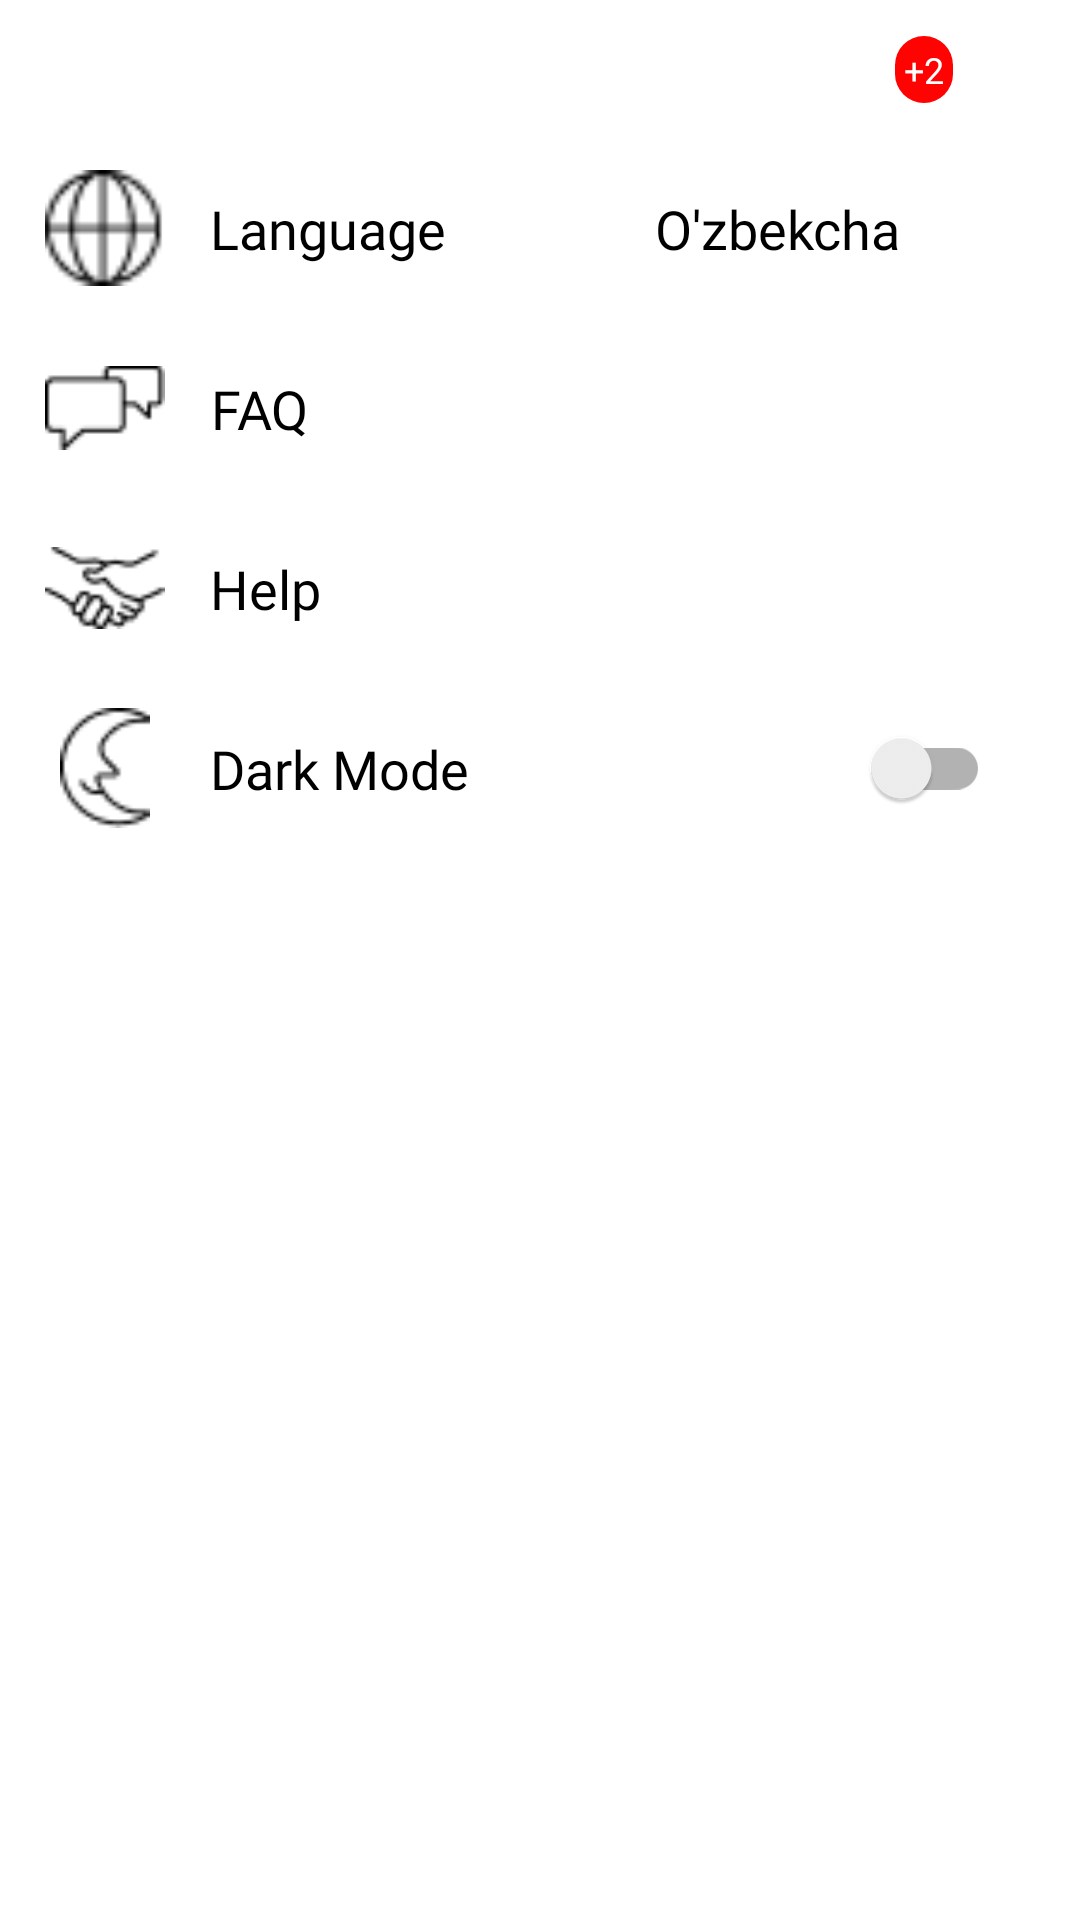

Android layout source for this screen:
<!-- AndroidManifest.xml: application theme Theme.MyApplication -->
<!-- res/layout/setting_screen.xml -->
<?xml version="1.0" encoding="utf-8"?>
<androidx.constraintlayout.widget.ConstraintLayout xmlns:android="http://schemas.android.com/apk/res/android"
    android:layout_width="match_parent"
    android:layout_height="match_parent"
    xmlns:app="http://schemas.android.com/apk/res-auto">
    <androidx.appcompat.widget.Toolbar
        android:id="@+id/setting_toolbar"
        android:layout_width="match_parent"
        android:layout_height="?actionBarSize"
        android:background="@color/white"
        android:elevation="0dp"
        app:elevation="0dp"
        app:layout_constraintEnd_toEndOf="parent"
        app:layout_constraintStart_toStartOf="parent"
        app:layout_constraintTop_toTopOf="parent"
        >

        <androidx.constraintlayout.widget.ConstraintLayout
            android:layout_width="match_parent"
            android:layout_height="match_parent">

            <ImageView
                android:id="@+id/imageView2"
                android:layout_width="32dp"
                android:layout_height="32dp"
                android:layout_marginEnd="20dp"
                android:src="@drawable/ic_baseline_notifications_none_24"
                app:layout_constraintBottom_toBottomOf="parent"
                app:layout_constraintEnd_toEndOf="parent"
                app:layout_constraintTop_toTopOf="parent" />

            <LinearLayout
                android:layout_width="wrap_content"
                android:layout_height="wrap_content"
                android:layout_marginStart="20dp"
                android:background="@drawable/bg_notif"
                android:gravity="center"
                android:padding="3dp"
                app:layout_constraintEnd_toStartOf="@+id/imageView2"
                app:layout_constraintStart_toStartOf="@+id/imageView2"
                app:layout_constraintTop_toTopOf="@id/imageView2">

                <TextView
                    android:layout_width="wrap_content"
                    android:layout_height="wrap_content"
                    android:layout_gravity="center"
                    android:gravity="center"
                    android:text="+2"
                    android:textColor="@color/white"
                    android:textSize="12sp" />
            </LinearLayout>
        </androidx.constraintlayout.widget.ConstraintLayout>
    </androidx.appcompat.widget.Toolbar>
    <androidx.constraintlayout.utils.widget.ImageFilterView
        android:id="@+id/globus_icon"
        android:layout_width="40dp"
        android:layout_height="40dp"
        app:layout_constraintStart_toStartOf="parent"
        app:layout_constraintTop_toBottomOf="@+id/setting_toolbar"
        android:layout_marginStart="15dp"
        android:src="@drawable/globus_icon"/>
    <androidx.constraintlayout.utils.widget.ImageFilterView
        android:id="@+id/faq_icon"
        android:layout_width="40dp"
        android:layout_height="40dp"
        android:src="@drawable/faq_icon"
        app:layout_constraintTop_toBottomOf="@+id/globus_icon"
        android:layout_marginStart="15dp"
        android:layout_marginTop="20dp"
        app:layout_constraintStart_toStartOf="parent"/>
    <androidx.constraintlayout.utils.widget.ImageFilterView
        android:id="@+id/help_icon"
        android:layout_width="40dp"
        android:layout_height="40dp"
        android:src="@drawable/help_icon"
        app:layout_constraintTop_toBottomOf="@+id/faq_icon"
        android:layout_marginStart="15dp"
        android:layout_marginTop="20dp"
        app:layout_constraintStart_toStartOf="parent"/>
    <androidx.constraintlayout.utils.widget.ImageFilterView
        android:id="@+id/mode_icon"
        android:layout_width="40dp"
        android:layout_height="40dp"
        android:src="@drawable/mode_icon"
        app:layout_constraintTop_toBottomOf="@+id/help_icon"
        android:layout_marginStart="15dp"
        android:layout_marginTop="20dp"
        app:layout_constraintStart_toStartOf="parent"/>
    <TextView
        android:layout_width="wrap_content"
        android:layout_height="35dp"
        app:layout_constraintTop_toTopOf="@id/globus_icon"
        app:layout_constraintBottom_toBottomOf="@id/globus_icon"
        android:text="Language"
        app:layout_constraintStart_toEndOf="@+id/globus_icon"
        android:gravity="center"
        android:fontFamily="@font/roboto"
        android:textColor="@color/black"
        android:textSize="18sp"
        android:layout_marginStart="15dp"
        />
    <TextView
        android:layout_width="wrap_content"
        android:layout_height="35dp"
        app:layout_constraintTop_toTopOf="@id/globus_icon"
        app:layout_constraintBottom_toBottomOf="@id/globus_icon"
        android:text="O'zbekcha"
        app:layout_constraintEnd_toEndOf="parent"
        android:layout_marginEnd="60dp"
        android:gravity="center"
        android:fontFamily="@font/roboto"
        android:textColor="@color/black"
        android:textSize="18sp"
        android:layout_marginStart="15dp"
        />
    <androidx.constraintlayout.utils.widget.ImageFilterView
        android:layout_width="25dp"
        android:layout_height="25dp"
        android:src="@drawable/baseline_arrow_forward_ios_24"
        app:layout_constraintTop_toTopOf="@id/globus_icon"
        app:layout_constraintBottom_toBottomOf="@id/globus_icon"
        app:layout_constraintEnd_toEndOf="parent"
        android:layout_marginEnd="30dp"
        />
    <TextView
        android:layout_width="wrap_content"
        android:layout_height="35dp"
        app:layout_constraintTop_toTopOf="@id/faq_icon"
        app:layout_constraintBottom_toBottomOf="@id/faq_icon"
        android:text="FAQ"
        app:layout_constraintStart_toEndOf="@+id/faq_icon"
        android:gravity="center"
        android:fontFamily="@font/roboto"
        android:textColor="@color/black"
        android:textSize="18sp"
        android:layout_marginStart="15dp"
        />
    <TextView
        android:layout_width="wrap_content"
        android:layout_height="35dp"
        app:layout_constraintTop_toTopOf="@id/help_icon"
        app:layout_constraintBottom_toBottomOf="@id/help_icon"
        android:text="Help"
        app:layout_constraintStart_toEndOf="@+id/globus_icon"
        android:gravity="center"
        android:fontFamily="@font/roboto"
        android:textColor="@color/black"
        android:textSize="18sp"
        android:layout_marginStart="15dp"
        />
    <TextView
        android:layout_width="wrap_content"
        android:layout_height="35dp"
        app:layout_constraintTop_toTopOf="@id/mode_icon"
        app:layout_constraintBottom_toBottomOf="@id/mode_icon"
        android:text="Dark Mode"
        app:layout_constraintStart_toEndOf="@+id/mode_icon"
        android:gravity="center"
        android:fontFamily="@font/roboto"
        android:textColor="@color/black"
        android:textSize="18sp"
        android:layout_marginStart="15dp"
        />
    <androidx.appcompat.widget.SwitchCompat
        android:layout_width="wrap_content"
        android:layout_height="wrap_content"
        app:layout_constraintTop_toTopOf="@+id/mode_icon"
        app:layout_constraintBottom_toBottomOf="@id/mode_icon"
        app:layout_constraintEnd_toEndOf="parent"
        android:layout_marginEnd="30dp"
        />
</androidx.constraintlayout.widget.ConstraintLayout>
<!-- resources referenced by this layout -->
<resources>
  <color name="black">#FF000000</color>
  <color name="white">#FFFFFFFF</color>
  <!-- drawable bg_notif (drawable) -->
  <?xml version="1.0" encoding="utf-8"?>
  <shape xmlns:android="http://schemas.android.com/apk/res/android">
      <solid android:color="#FF0202"/>
      <corners android:radius="100dp"/>
  </shape>
  <!-- drawable faq_icon: png bitmap (drawable-v24, 432 bytes) -->
  <!-- drawable globus_icon: png bitmap (drawable-v24, 569 bytes) -->
  <!-- drawable help_icon: png bitmap (drawable-v24, 627 bytes) -->
  <!-- drawable mode_icon: png bitmap (drawable-v24, 563 bytes) -->
  <style name="Theme.MyApplication" parent="Theme.MaterialComponents.DayNight.NoActionBar">
          
          <item name="colorPrimary">@color/purple_500</item>
          <item name="colorPrimaryVariant">@color/purple_700</item>
          <item name="colorOnPrimary">@color/white</item>
          
          <item name="colorSecondary">@color/teal_200</item>
          <item name="colorSecondaryVariant">@color/teal_700</item>
          <item name="colorOnSecondary">@color/black</item>
          
          <item name="android:statusBarColor">#FFFFFF</item>
          
      </style>
  <color name="purple_500">#FF6200EE</color>
  <color name="purple_700">#FF3700B3</color>
  <color name="teal_200">#FF03DAC5</color>
  <color name="teal_700">#FF018786</color>
</resources>
